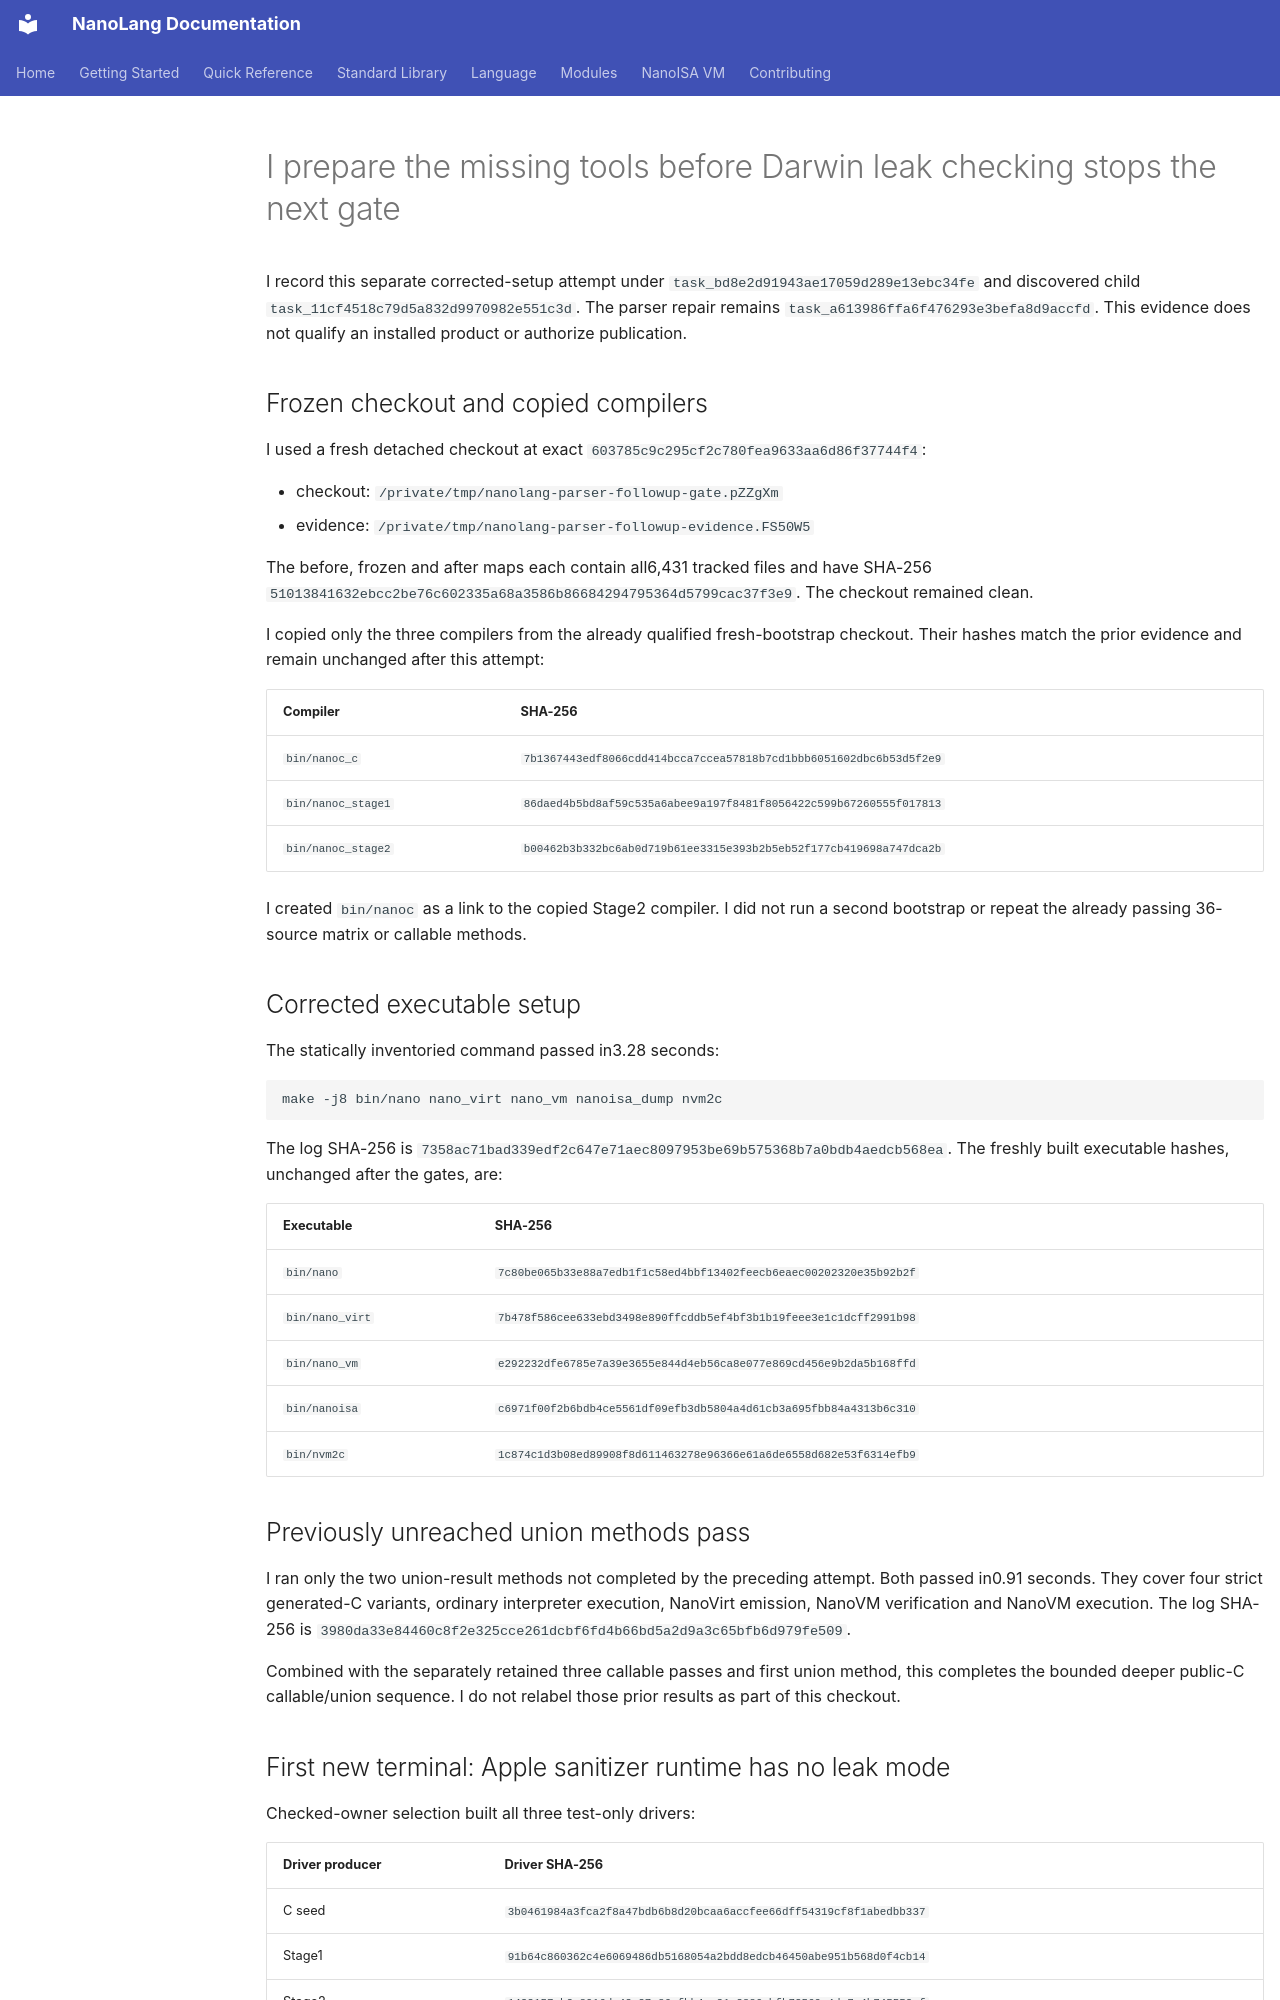

repository: jordanhubbard/nanolang · page: evidence/selfhost-block-parser-followup-darwin/index.html · generator: mkdocs

# I prepare the missing tools before Darwin leak checking stops the next gate

I record this separate corrected-setup attempt under
`task_bd8e2d91943ae17059d289e13ebc34fe` and discovered child
`task_11cf4518c79d5a832d9970982e551c3d`. The parser repair remains
`task_a613986ffa6f476293e3befa8d9accfd`. This evidence does not qualify an
installed product or authorize publication.

## Frozen checkout and copied compilers

I used a fresh detached checkout at exact
`603785c9c295cf2c780fea9633aa6d86f37744f4`:

- checkout: `/private/tmp/nanolang-parser-followup-gate.pZZgXm`
- evidence: `/private/tmp/nanolang-parser-followup-evidence.FS50W5`

The before, frozen and after maps each contain all6,431 tracked files and have
SHA-256
`51013841632ebcc2be76c602335a68a3586b86684294795364d5799cac37f3e9`.
The checkout remained clean.

I copied only the three compilers from the already qualified fresh-bootstrap
checkout. Their hashes match the prior evidence and remain unchanged after this
attempt:

| Compiler | SHA-256 |
|---|---|
| `bin/nanoc_c` | `7b1367443edf8066cdd414bcca7ccea57818b7cd1bbb6051602dbc6b53d5f2e9` |
| `bin/nanoc_stage1` | `86daed4b5bd8af59c535a6abee9a197f8481f8056422c599b67260555f017813` |
| `bin/nanoc_stage2` | `b00462b3b332bc6ab0d719b61ee3315e393b2b5eb52f177cb419698a747dca2b` |

I created `bin/nanoc` as a link to the copied Stage2 compiler. I did not run a
second bootstrap or repeat the already passing 36-source matrix or callable
methods.

## Corrected executable setup

The statically inventoried command passed in3.28 seconds:

```text
make -j8 bin/nano nano_virt nano_vm nanoisa_dump nvm2c
```

The log SHA-256 is
`7358ac71bad339edf2c647e71aec8097953be69b575368b7a0bdb4aedcb568ea`.
The freshly built executable hashes, unchanged after the gates, are:

| Executable | SHA-256 |
|---|---|
| `bin/nano` | `7c80be065b33e88a7edb1f1c58ed4bbf13402feecb6eaec00202320e35b92b2f` |
| `bin/nano_virt` | `7b478f586cee633ebd3498e890ffcddb5ef4bf3b1b19feee3e1c1dcff2991b98` |
| `bin/nano_vm` | `e292232dfe6785e7a39e3655e844d4eb56ca8e077e869cd456e9b2da5b168ffd` |
| `bin/nanoisa` | `c6971f00f2b6bdb4ce5561df09efb3db5804a4d61cb3a695fbb84a4313b6c310` |
| `bin/nvm2c` | `1c874c1d3b08ed89908f8d611463278e96366e61a6de6558d682e53f6314efb9` |

## Previously unreached union methods pass

I ran only the two union-result methods not completed by the preceding attempt.
Both passed in0.91 seconds. They cover four strict generated-C variants,
ordinary interpreter execution, NanoVirt emission, NanoVM verification and
NanoVM execution. The log SHA-256 is
`3980da33e84460c8f2e325cce261dcbf6fd4b66bd5a2d9a3c65bfb6d979fe509`.

Combined with the separately retained three callable passes and first union
method, this completes the bounded deeper public-C callable/union sequence. I
do not relabel those prior results as part of this checkout.

## First new terminal: Apple sanitizer runtime has no leak mode

Checked-owner selection built all three test-only drivers:

| Driver producer | Driver SHA-256 |
|---|---|
| C seed | `3b0461984a3fca2f8a47bdb6b8d20bcaa6accfee66dff54319cf8f1abedbb337` |
| Stage1 | `91b64c860362c4e6069486db5168054a2bdd8edcb46450abe951b568d0f4cb14` |
| Stage2 | `1433157eb2c8916de42c37e86efbb4ea31e2886abfb72569c4de7c4b745553cf` |

Its first `chain`/C-seed bytecode and VM route reached strict native execution.
The shared `execute_pair` helper compiled through unset `CC`, which selected
`/usr/bin/cc` and Apple Clang21.0.0, then ran with the unchanged
`ASAN_OPTIONS=detect_leaks=1:halt_on_error=1`. The native process returned -6
with:

```text
AddressSanitizer: detect_leaks is not supported on this platform.
```

The fail-fast unittest command exited1 after202.91 seconds. Its log SHA-256 is
`f5f7d068ef1501be9517aed0b4505e289c8cd87dd8bcd657f249c3ba5840ea14`.
This is a host sanitizer-selection failure, not a NanoLang ownership result.

Static inventory after the terminal confirms that existing Homebrew
Clang23.1.1 is available at `/opt/homebrew/opt/llvm/bin/clang`, SHA-256
`570c488e53383b198796e706e91b5ce5ec45bb730683a5af5e822d56a2eb1888`.
I did not select it, rerun the failed gate, weaken leak checking or run affine
frontend parity or owned-record patterns in this attempt. A fresh corrected
attempt requires reviewed explicit compiler selection and new artifacts.
